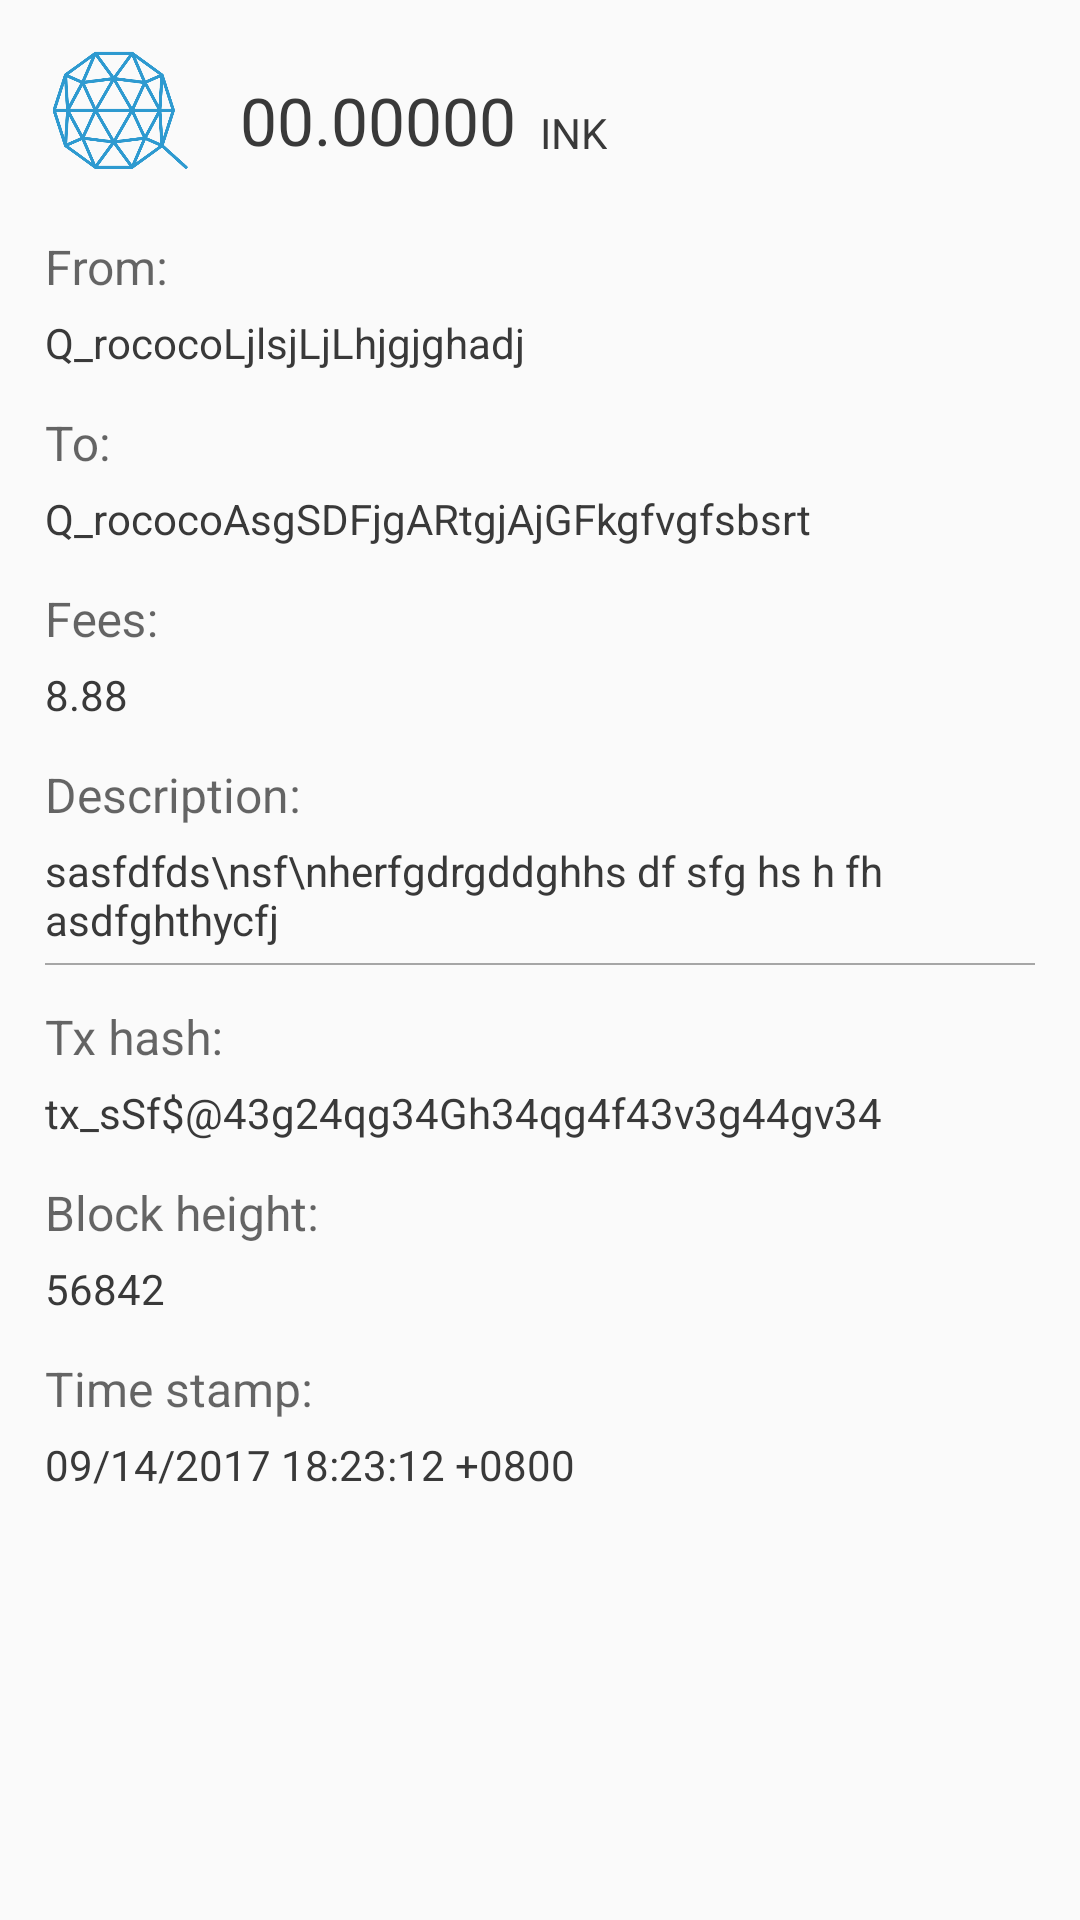

Layout XML and referenced resources for this Android screen:
<!-- AndroidManifest.xml: application theme AppTheme.NoActionBar -->
<!-- res/layout/activity_tx_details.xml -->
<?xml version="1.0" encoding="utf-8"?>
<ScrollView xmlns:android="http://schemas.android.com/apk/res/android"
    xmlns:app="http://schemas.android.com/apk/res-auto"
    xmlns:tools="http://schemas.android.com/tools"
    android:layout_width="match_parent"
    android:layout_height="match_parent">

    <LinearLayout
        android:layout_width="match_parent"
        android:layout_height="wrap_content"
        android:orientation="vertical"
        android:padding="15dp">

        <android.support.constraint.ConstraintLayout
            android:layout_width="match_parent"
            android:layout_height="wrap_content"
            android:layout_marginBottom="15dp">

            <android.support.v7.widget.AppCompatImageView
                android:id="@+id/iv_currency_logo"
                android:layout_width="50dp"
                android:layout_height="50dp"
                android:layout_marginBottom="15dp"
                android:layout_marginTop="20dp"
                android:adjustViewBounds="false"
                android:paddingBottom="5dp"
                app:srcCompat="@drawable/vec_icon_qtum"/>

            <TextView
                android:id="@+id/tv_balance"
                android:layout_width="wrap_content"
                android:layout_height="wrap_content"
                android:layout_centerVertical="true"
                android:layout_marginLeft="15dp"
                android:layout_marginStart="15dp"
                android:layout_toEndOf="@+id/iv_currency_logo"
                android:text="00.00000"
                android:textColor="@color/black8TextColor"
                android:textSize="22dp"
                app:layout_constraintBottom_toBottomOf="@+id/iv_currency_logo"
                app:layout_constraintStart_toEndOf="@+id/iv_currency_logo"
                app:layout_constraintTop_toTopOf="@+id/iv_currency_logo" />

            <TextView
                android:id="@+id/tv_currency_name"
                android:layout_width="wrap_content"
                android:layout_height="wrap_content"
                android:layout_alignBottom="@+id/tv_balance"
                android:layout_marginStart="8dp"
                android:layout_marginTop="8dp"
                android:text="INK"
                android:textColor="@color/black8TextColor"
                android:textSize="14dp"
                app:layout_constraintBottom_toBottomOf="@+id/tv_balance"
                app:layout_constraintStart_toEndOf="@+id/tv_balance"
                app:layout_constraintTop_toTopOf="@+id/tv_balance" />
        </android.support.constraint.ConstraintLayout>

        <android.support.design.widget.TextInputLayout
            android:layout_width="match_parent"
            android:layout_height="wrap_content"
            android:layout_marginBottom="15dp"
            app:hintTextAppearance="@style/TextLabel">

            <android.support.design.widget.TextInputEditText
                android:layout_width="match_parent"
                android:layout_height="wrap_content"
                android:id="@+id/et_from_address"
                android:background="@color/transparent"
                android:focusable="false"
                android:focusableInTouchMode="false"
                android:enabled="false"
                android:hint="@string/et_hint_from"
                android:paddingTop="10dp"
                android:text="Q_rococoLjlsjLjLhjgjghadj"
                android:textColor="@color/black8TextColor"
                android:textColorHint="@color/hintTextColor"
                android:textSize="14dp" />
        </android.support.design.widget.TextInputLayout>

        <android.support.design.widget.TextInputLayout
            android:layout_width="match_parent"
            android:layout_height="wrap_content"
            android:layout_marginBottom="15dp"
            app:hintTextAppearance="@style/TextLabel">

            <android.support.design.widget.TextInputEditText
                android:layout_width="match_parent"
                android:layout_height="wrap_content"
                android:background="@color/transparent"
                android:enabled="false"
                android:id="@+id/et_to_address"
                android:focusable="false"
                android:focusableInTouchMode="false"
                android:hint="@string/et_hint_to"
                android:paddingTop="10dp"
                android:text="Q_rococoAsgSDFjgARtgjAjGFkgfvgfsbsrt"
                android:textColor="@color/black8TextColor"
                android:textColorHint="@color/hintTextColor"
                android:textSize="14dp" />
        </android.support.design.widget.TextInputLayout>

        <android.support.design.widget.TextInputLayout
            android:layout_width="match_parent"
            android:layout_height="wrap_content"
            android:layout_marginBottom="15dp"
            app:hintTextAppearance="@style/TextLabel">

            <android.support.design.widget.TextInputEditText
                android:layout_width="match_parent"
                android:layout_height="wrap_content"
                android:background="@color/transparent"
                android:id="@+id/et_fees"
                android:enabled="false"
                android:hint="@string/et_hint_fees"
                android:focusable="false"
                android:focusableInTouchMode="false"
                android:paddingTop="10dp"
                android:text="8.88"
                android:textColor="@color/black8TextColor"
                android:textColorHint="@color/hintTextColor"
                android:textSize="14dp" />
        </android.support.design.widget.TextInputLayout>

        <android.support.design.widget.TextInputLayout
            android:layout_width="match_parent"
            android:layout_height="wrap_content"
            android:layout_marginBottom="15dp"
            app:hintTextAppearance="@style/TextLabel">

            <android.support.design.widget.TextInputEditText
                android:layout_width="match_parent"
                android:layout_height="wrap_content"
                android:background="@color/transparent"
                android:id="@+id/et_description"
                android:enabled="false"
                android:hint="@string/et_hint_description"
                android:focusable="false"
                android:focusableInTouchMode="false"
                android:paddingTop="10dp"
                android:text="sasfdfds\nsf\nherfgdrgddghhs df sfg hs h fh asdfghthycfj "
                android:textColor="@color/black8TextColor"
                android:textColorHint="@color/hintTextColor"
                android:textSize="14dp" />

            <View
                android:layout_width="match_parent"
                android:layout_height="0.5dp"
                android:layout_marginTop="5dp"
                android:background="@color/hintTextColor" />

        </android.support.design.widget.TextInputLayout>

        <android.support.design.widget.TextInputLayout
            android:layout_width="match_parent"
            android:layout_height="wrap_content"
            android:layout_marginBottom="15dp"
            app:hintTextAppearance="@style/TextLabel">

            <android.support.design.widget.TextInputEditText
                android:layout_width="match_parent"
                android:layout_height="wrap_content"
                android:background="@color/transparent"
                android:enabled="false"
                android:hint="@string/et_hint_tx_hash"
                android:id="@+id/et_tx_hash"
                android:focusable="false"
                android:focusableInTouchMode="false"
                android:paddingTop="10dp"
                android:text="tx_sSf$@43g24qg34Gh34qg4f43v3g44gv34"
                android:textColor="@color/black8TextColor"
                android:textColorHint="@color/hintTextColor"
                android:textSize="14dp" />
        </android.support.design.widget.TextInputLayout>

        <android.support.design.widget.TextInputLayout
            android:layout_width="match_parent"
            android:layout_height="wrap_content"
            android:layout_marginBottom="15dp"
            app:hintTextAppearance="@style/TextLabel">

            <android.support.design.widget.TextInputEditText
                android:layout_width="match_parent"
                android:layout_height="wrap_content"
                android:background="@color/transparent"
                android:id="@+id/et_block_height"
                android:enabled="false"
                android:focusable="false"
                android:focusableInTouchMode="false"
                android:hint="@string/et_hint_block_height"
                android:paddingTop="10dp"
                android:text="56842"
                android:textColor="@color/black8TextColor"
                android:textColorHint="@color/hintTextColor"
                android:textSize="14dp" />
        </android.support.design.widget.TextInputLayout>

        <android.support.design.widget.TextInputLayout
            android:layout_width="match_parent"
            android:layout_height="wrap_content"
            android:layout_marginBottom="15dp"
            app:hintTextAppearance="@style/TextLabel">

            <android.support.design.widget.TextInputEditText
                android:layout_width="match_parent"
                android:layout_height="wrap_content"
                android:focusable="false"
                android:focusableInTouchMode="false"
                android:background="@color/transparent"
                android:id="@+id/et_time_stamp"
                android:enabled="false"
                android:hint="@string/et_hint_time_stamp"
                android:paddingTop="10dp"
                android:text="09/14/2017 18:23:12 +0800"
                android:textColor="@color/black8TextColor"
                android:textColorHint="@color/hintTextColor"
                android:textSize="14dp" />
        </android.support.design.widget.TextInputLayout>


    </LinearLayout>
</ScrollView>
<!-- resources referenced by this layout -->
<resources>
  <color name="black8TextColor">#393939</color>
  <color name="hintTextColor">#a6a6a6</color>
  <color name="transparent">#00ffffff</color>
  <!-- drawable vec_icon_qtum: vector/xml drawable (drawable, 2351 chars, omitted) -->
  <string name="et_hint_block_height">Block height:</string>
  <string name="et_hint_description">Description:</string>
  <string name="et_hint_fees">Fees:</string>
  <string name="et_hint_from">From:</string>
  <string name="et_hint_time_stamp">Time stamp:</string>
  <string name="et_hint_to">To:</string>
  <string name="et_hint_tx_hash">Tx hash:</string>
  <style name="TextLabel" parent="TextAppearance.Design.Hint">
          <item name="android:textSize">16sp</item>
      </style>
  <style name="AppTheme.NoActionBar" parent="AppTheme">
          <item name="windowActionBar">false</item>
          <item name="windowNoTitle">true</item>
      </style>
  <style name="AppTheme" parent="Theme.AppCompat.Light.DarkActionBar">
          
          <item name="colorPrimary">@color/colorPrimary</item>
          <item name="colorPrimaryDark">@color/colorPrimaryDark</item>
          <item name="colorAccent">@color/colorAccent</item>
      </style>
  <color name="colorPrimary">#202648</color>
  <color name="colorPrimaryDark">#0c101c</color>
  <color name="colorAccent">#394db0</color>
</resources>
